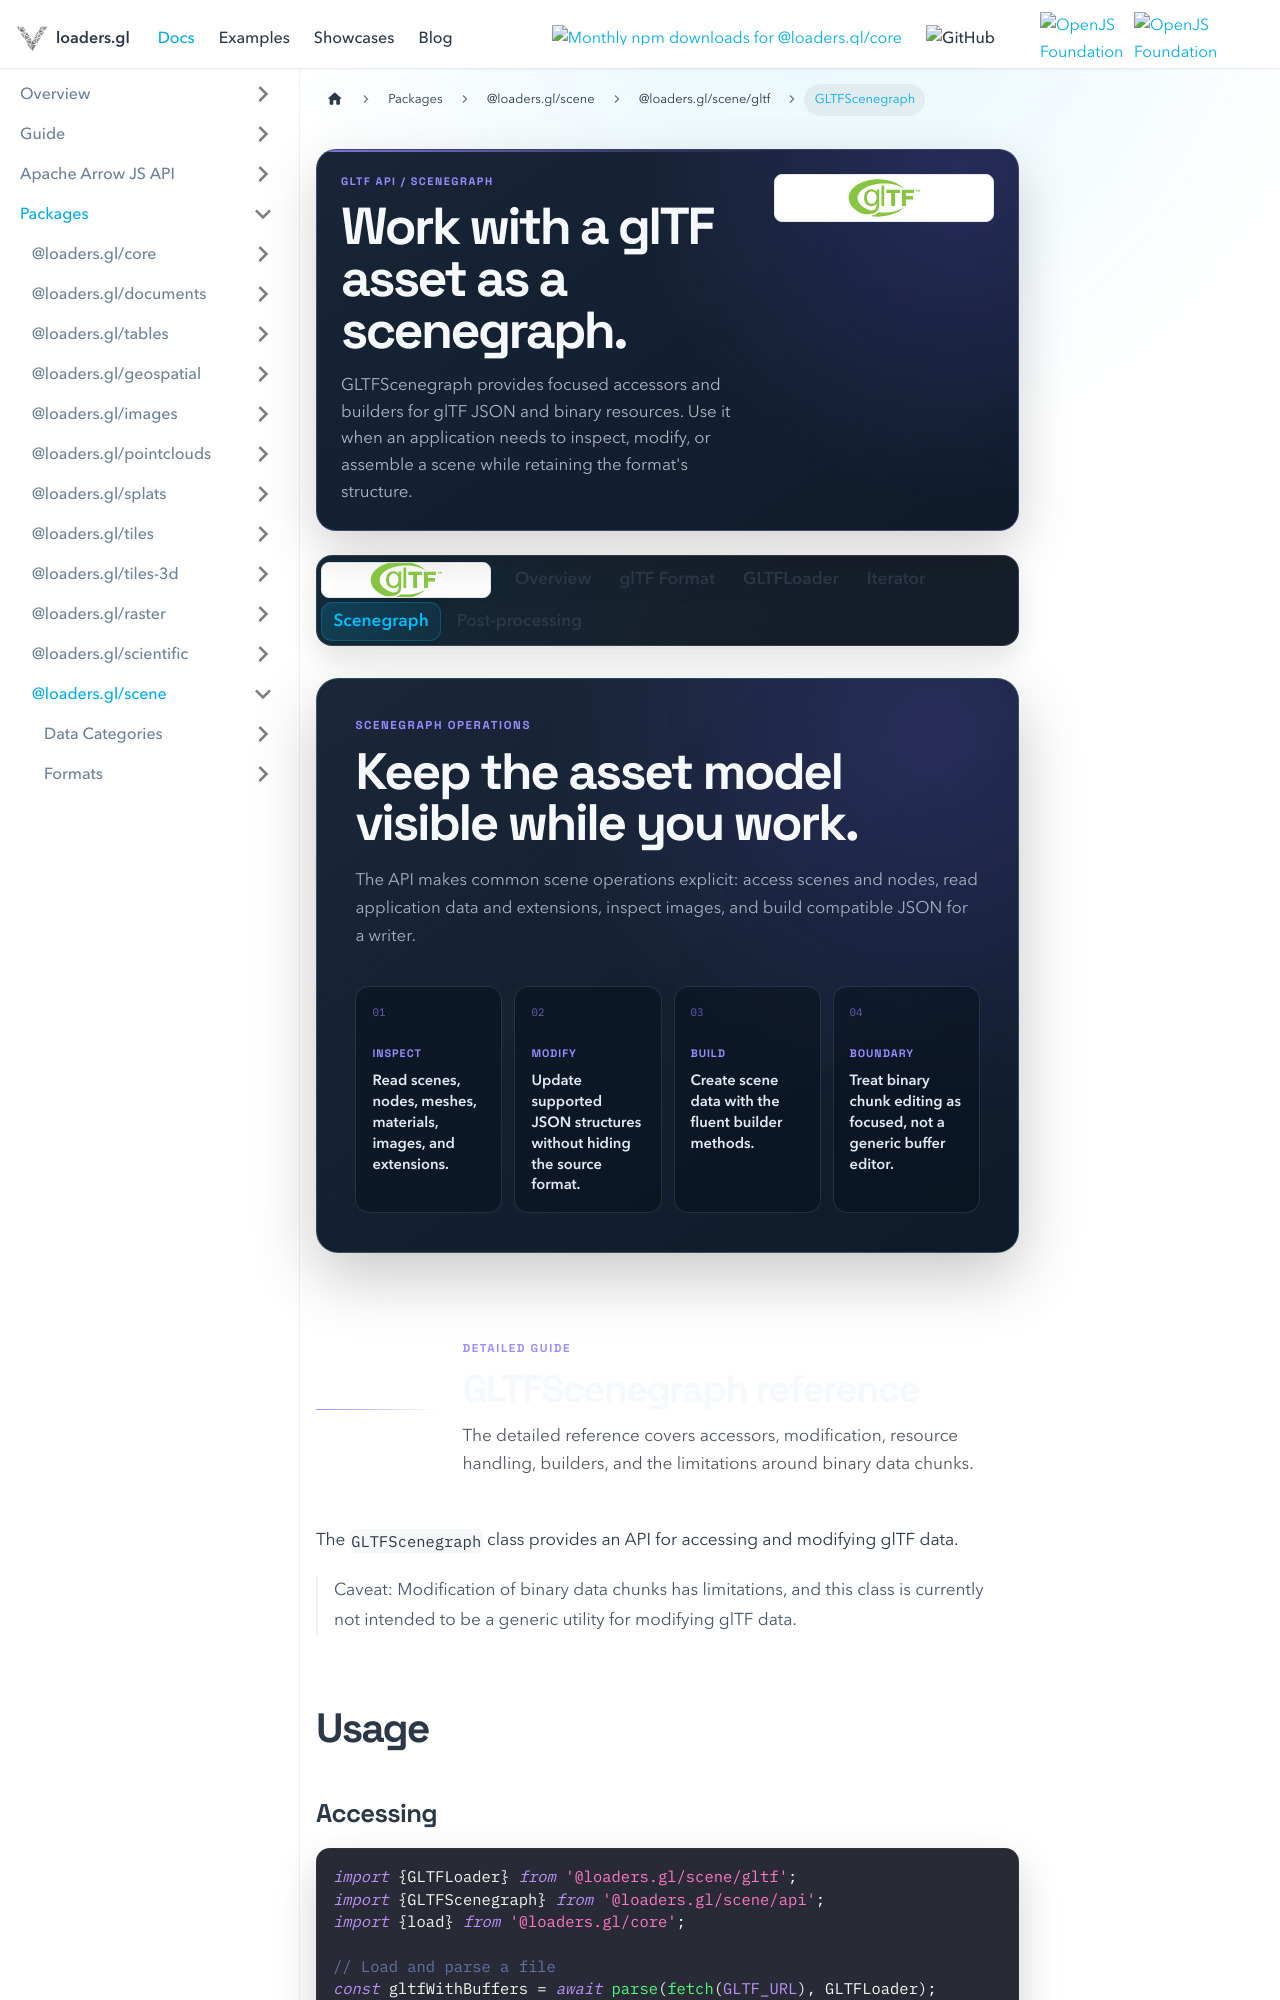

repository: visgl/loaders.gl · page: next/docs/modules/scene/gltf/api-reference/gltf-scenegraph.html · generator: docusaurus

---
title: GLTFScenegraph
description: Inspect and build glTF scene data through a mutable API over JSON, buffers, images, scenes, and extensions.
hide_title: true
page_style: designed
---

import {GltfDocsTabs} from '@site/src/components/docs/gltf-docs-tabs';
import {DocPageHeader} from '@site/src/components/docs/doc-page-header';
import {DocOrientation, ReferenceBoundary} from '@site/src/components/docs/designed-doc';

<DocPageHeader
  format="gltf"
  eyebrow="glTF API / scenegraph"
  title="Work with a glTF asset as a scenegraph."
  description="GLTFScenegraph provides focused accessors and builders for glTF JSON and binary resources. Use it when an application needs to inspect, modify, or assemble a scene while retaining the format's structure."
  tone="violet"
  meta={['Inspect and modify', 'JSON plus resources', 'Fluent builder API']}
/>

<GltfDocsTabs active="scenegraph" />

<DocOrientation
  eyebrow="Scenegraph operations"
  title="Keep the asset model visible while you work."
  description="The API makes common scene operations explicit: access scenes and nodes, read application data and extensions, inspect images, and build compatible JSON for a writer."
  tone="violet"
  items={[
    {label: 'Inspect', value: 'Read scenes, nodes, meshes, materials, images, and extensions.'},
    {label: 'Modify', value: 'Update supported JSON structures without hiding the source format.'},
    {label: 'Build', value: 'Create scene data with the fluent builder methods.'},
    {label: 'Boundary', value: 'Treat binary chunk editing as focused, not a generic buffer editor.'}
  ]}
/>

<ReferenceBoundary
  title="GLTFScenegraph reference"
  description="The detailed reference covers accessors, modification, resource handling, builders, and the limitations around binary data chunks."
  tone="violet"
/>
